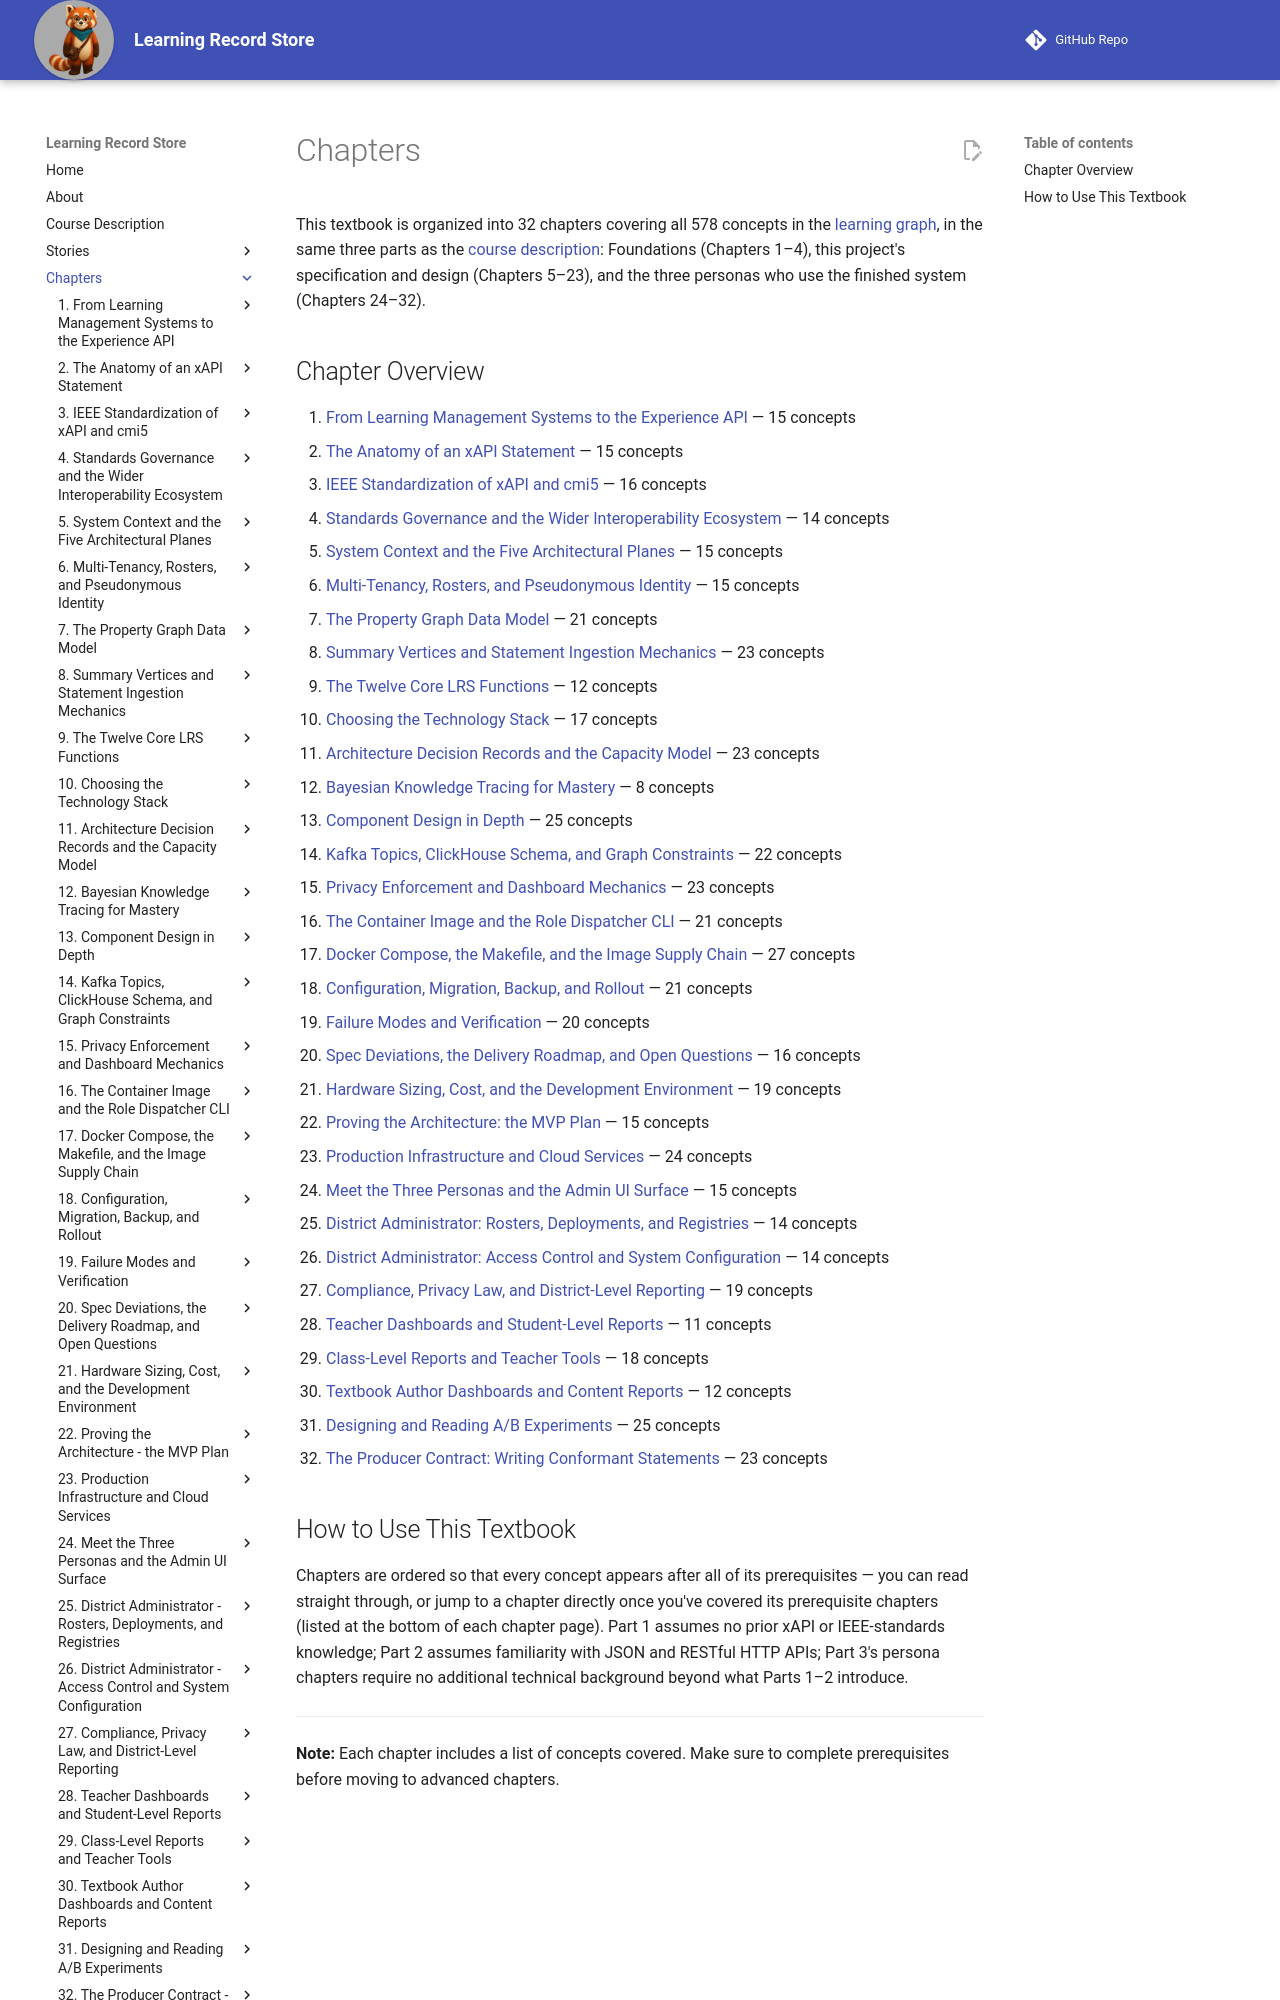

repository: dmccreary/learning-record-store · page: chapters/index.html · generator: mkdocs

# Chapters

This textbook is organized into 32 chapters covering all 578 concepts in the
[learning graph](../learning-graph/index.md), in the same three parts as the
[course description](../course-description.md): Foundations (Chapters 1–4),
this project's specification and design (Chapters 5–23), and the three
personas who use the finished system (Chapters 24–32).
